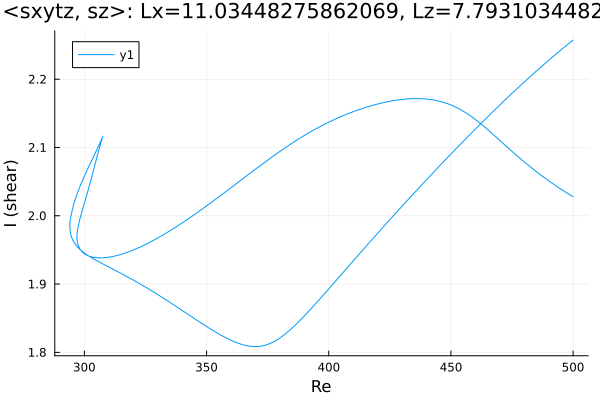

Data behind this chart, as committed beside it:
Re, shear
500.0, 2.257
498.6, 2.253
497.2, 2.249
495.8, 2.245
494.4, 2.241
493, 2.237
491.6, 2.232
490.1, 2.228
488.7, 2.224
487.3, 2.219
485.9, 2.215
484.5, 2.21
483.1, 2.206
481.7, 2.201
480.2, 2.197
478.8, 2.192
477.4, 2.187
476, 2.183
474.6, 2.178
473.2, 2.173
471.8, 2.168
470.3, 2.163
468.9, 2.159
467.5, 2.154
466.1, 2.149
464.7, 2.144
463.3, 2.139
461.9, 2.134
460.4, 2.129
459, 2.123
457.6, 2.118
456.2, 2.113
454.8, 2.108
453.4, 2.103
452, 2.098
450.5, 2.092
449.1, 2.087
447.7, 2.082
446.3, 2.077
444.9, 2.071
443.5, 2.066
442.1, 2.061
440.6, 2.055
439.2, 2.05
437.8, 2.044
436.4, 2.039
435, 2.033
433.6, 2.028
432.2, 2.022
430.7, 2.017
429.3, 2.011
427.9, 2.006
426.5, 2
425.1, 1.995
423.7, 1.989
422.3, 1.983
420.8, 1.978
419.4, 1.972
418, 1.966
416.6, 1.961
... 408 more rows
